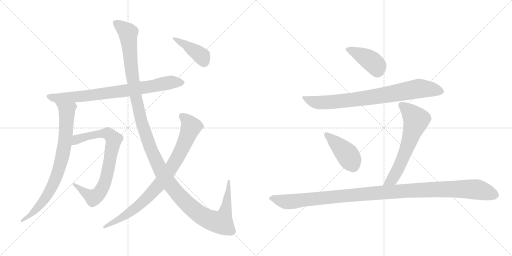
t = 0.00 s
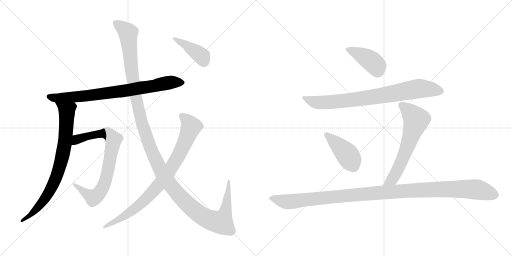
t = 1.97 s
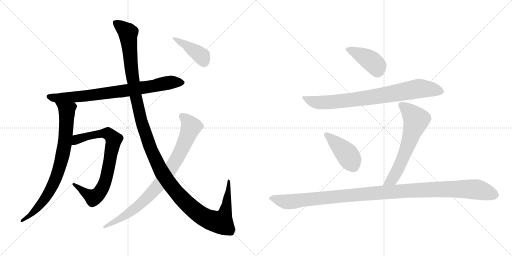
t = 3.94 s
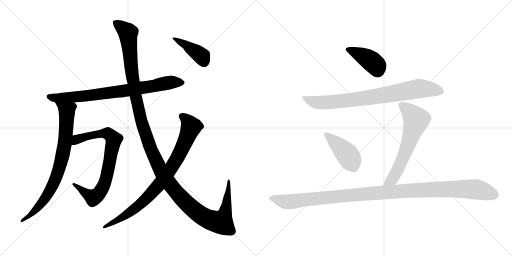
t = 5.90 s
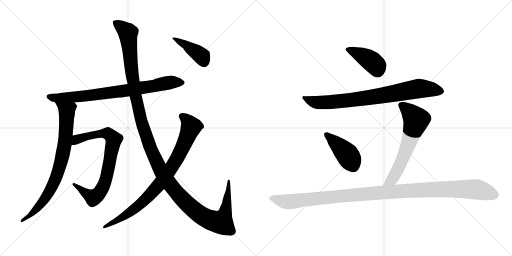
t = 7.87 s
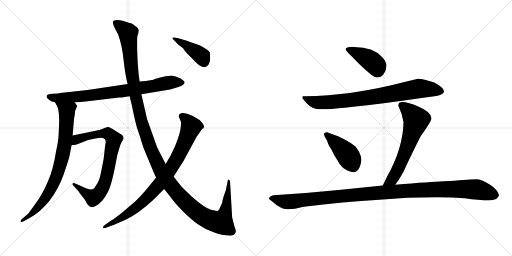
t = 9.84 s

The animated SVG that drew these frames (rendered in a browser with its animation timeline set to each time). Animation: 11 CSS @keyframes rules; one cycle of 9.84 s.

<svg version="1.1" viewBox="0 0 2048 1024" xmlns="http://www.w3.org/2000/svg">
  <g stroke="lightgray" stroke-dasharray="1,1" stroke-width="1" transform="scale(4, 4)">
    <line x1="0" y1="0" x2="256" y2="256"></line>
    <line x1="256" y1="0" x2="0" y2="256"></line>
    <line x1="128" y1="0" x2="128" y2="256"></line>
    <line x1="0" y1="128" x2="256" y2="128"></line>
    <line x1="256" y1="0" x2="512" y2="256"></line>
    <line x1="512" y1="0" x2="256" y2="256"></line>
    <line x1="384" y1="0" x2="384" y2="256"></line>
    <line x1="256" y1="128" x2="512" y2="128"></line>
  </g>
<g transform="scale(1, -1) translate(0, -850)">
   <style type="text/css">
    @keyframes keyframes0 {
      from {
       stroke: black;
       stroke-dashoffset: 795;
       stroke-width: 128;
       }
       72% {
       animation-timing-function: step-end;
       stroke: black;
       stroke-dashoffset: 0;
       stroke-width: 128;
       }
       to {
       stroke: black;
       stroke-width: 1024;
       }
       }
       #make-me-a-hanzi-animation-0 {
         animation: keyframes0 0.896973s both;
         animation-delay: 0.000000s;
         animation-timing-function: linear;
       }
    @keyframes keyframes1 {
      from {
       stroke: black;
       stroke-dashoffset: 803;
       stroke-width: 128;
       }
       72% {
       animation-timing-function: step-end;
       stroke: black;
       stroke-dashoffset: 0;
       stroke-width: 128;
       }
       to {
       stroke: black;
       stroke-width: 1024;
       }
       }
       #make-me-a-hanzi-animation-1 {
         animation: keyframes1 0.903483s both;
         animation-delay: 0.896973s;
         animation-timing-function: linear;
       }
    @keyframes keyframes2 {
      from {
       stroke: black;
       stroke-dashoffset: 784;
       stroke-width: 128;
       }
       72% {
       animation-timing-function: step-end;
       stroke: black;
       stroke-dashoffset: 0;
       stroke-width: 128;
       }
       to {
       stroke: black;
       stroke-width: 1024;
       }
       }
       #make-me-a-hanzi-animation-2 {
         animation: keyframes2 0.888021s both;
         animation-delay: 1.800456s;
         animation-timing-function: linear;
       }
    @keyframes keyframes3 {
      from {
       stroke: black;
       stroke-dashoffset: 1387;
       stroke-width: 128;
       }
       82% {
       animation-timing-function: step-end;
       stroke: black;
       stroke-dashoffset: 0;
       stroke-width: 128;
       }
       to {
       stroke: black;
       stroke-width: 1024;
       }
       }
       #make-me-a-hanzi-animation-3 {
         animation: keyframes3 1.378743s both;
         animation-delay: 2.688477s;
         animation-timing-function: linear;
       }
    @keyframes keyframes4 {
      from {
       stroke: black;
       stroke-dashoffset: 856;
       stroke-width: 128;
       }
       74% {
       animation-timing-function: step-end;
       stroke: black;
       stroke-dashoffset: 0;
       stroke-width: 128;
       }
       to {
       stroke: black;
       stroke-width: 1024;
       }
       }
       #make-me-a-hanzi-animation-4 {
         animation: keyframes4 0.946615s both;
         animation-delay: 4.067220s;
         animation-timing-function: linear;
       }
    @keyframes keyframes5 {
      from {
       stroke: black;
       stroke-dashoffset: 413;
       stroke-width: 128;
       }
       57% {
       animation-timing-function: step-end;
       stroke: black;
       stroke-dashoffset: 0;
       stroke-width: 128;
       }
       to {
       stroke: black;
       stroke-width: 1024;
       }
       }
       #make-me-a-hanzi-animation-5 {
         animation: keyframes5 0.586100s both;
         animation-delay: 5.013835s;
         animation-timing-function: linear;
       }
    @keyframes keyframes6 {
      from {
       stroke: black;
       stroke-dashoffset: 417;
       stroke-width: 128;
       }
       58% {
       animation-timing-function: step-end;
       stroke: black;
       stroke-dashoffset: 0;
       stroke-width: 128;
       }
       to {
       stroke: black;
       stroke-width: 1024;
       }
       }
       #make-me-a-hanzi-animation-6 {
         animation: keyframes6 0.589355s both;
         animation-delay: 5.599935s;
         animation-timing-function: linear;
       }
    @keyframes keyframes7 {
      from {
       stroke: black;
       stroke-dashoffset: 808;
       stroke-width: 128;
       }
       72% {
       animation-timing-function: step-end;
       stroke: black;
       stroke-dashoffset: 0;
       stroke-width: 128;
       }
       to {
       stroke: black;
       stroke-width: 1024;
       }
       }
       #make-me-a-hanzi-animation-7 {
         animation: keyframes7 0.907552s both;
         animation-delay: 6.189290s;
         animation-timing-function: linear;
       }
    @keyframes keyframes8 {
      from {
       stroke: black;
       stroke-dashoffset: 426;
       stroke-width: 128;
       }
       58% {
       animation-timing-function: step-end;
       stroke: black;
       stroke-dashoffset: 0;
       stroke-width: 128;
       }
       to {
       stroke: black;
       stroke-width: 1024;
       }
       }
       #make-me-a-hanzi-animation-8 {
         animation: keyframes8 0.596680s both;
         animation-delay: 7.096842s;
         animation-timing-function: linear;
       }
    @keyframes keyframes9 {
      from {
       stroke: black;
       stroke-dashoffset: 636;
       stroke-width: 128;
       }
       67% {
       animation-timing-function: step-end;
       stroke: black;
       stroke-dashoffset: 0;
       stroke-width: 128;
       }
       to {
       stroke: black;
       stroke-width: 1024;
       }
       }
       #make-me-a-hanzi-animation-9 {
         animation: keyframes9 0.767578s both;
         animation-delay: 7.693522s;
         animation-timing-function: linear;
       }
    @keyframes keyframes10 {
      from {
       stroke: black;
       stroke-dashoffset: 1161;
       stroke-width: 128;
       }
       79% {
       animation-timing-function: step-end;
       stroke: black;
       stroke-dashoffset: 0;
       stroke-width: 128;
       }
       to {
       stroke: black;
       stroke-width: 1024;
       }
       }
       #make-me-a-hanzi-animation-10 {
         animation: keyframes10 1.194824s both;
         animation-delay: 8.461100s;
         animation-timing-function: linear;
       }
</style>
<path d="M 206.5 444.0 Q 212.5 444.0 220.5 440.0 L 298.5 440.0 L 342.5 444.0 L 476.5 460.0 Q 488.5 460.0 518.5 465.0 L 565.5 473.0 L 680.5 492.0 L 710.5 501.0 Q 726.5 505.0 733.5 512.0 Q 741.5 519.0 736.5 525.0 Q 731.5 530.0 722.5 536.0 L 702.5 544.0 Q 688.5 548.0 683.5 548.0 Q 679.5 548.0 649.5 542.0 Q 620.5 535.0 619.5 534.0 Q 614.5 529.0 558.5 524.0 L 510.5 514.0 L 350.5 490.0 L 240.5 478.0 Q 235.5 476.0 210.5 475.0 Q 186.5 473.0 186.5 466.0 Q 183.5 459.0 206.5 444.0 Z" fill="lightgray"></path> 
<path d="M 220.5 440.0 L 228.5 425.0 Q 240.5 407.0 234.5 312.0 Q 233.5 285.0 224.5 246.0 Q 212.5 170.0 191.5 124.0 Q 170.5 74.0 142.5 36.0 Q 114.5 -3.0 111.5 -6.0 L 86.5 -27.0 Q 80.5 -34.0 82.5 -37.0 Q 85.5 -40.0 92.5 -36.0 L 118.5 -22.0 Q 160.5 1.0 196.5 45.0 Q 235.5 96.0 254.5 152.0 Q 273.5 207.0 277.5 224.0 L 286.5 270.0 L 290.5 308.0 L 296.5 379.0 Q 298.5 382.0 299.5 396.0 Q 300.5 410.0 304.5 416.0 L 308.5 425.0 Q 309.5 427.0 304.5 432.0 Q 302.5 436.0 298.5 440.0 C 280.5 464.0 206.5 466.0 220.5 440.0 Z" fill="lightgray"></path> 
<path d="M 286.5 270.0 L 296.5 270.0 L 306.5 272.0 L 352.5 290.0 L 376.5 295.0 Q 403.5 300.0 408.5 299.0 Q 413.5 298.0 419.5 293.0 Q 425.5 288.0 420.5 267.0 L 414.5 214.0 L 403.5 158.0 Q 397.5 126.0 384.5 109.0 Q 377.5 96.0 372.5 94.0 Q 361.5 87.0 319.5 108.0 L 298.5 117.0 Q 292.5 120.0 290.5 115.0 Q 288.5 110.0 296.5 104.0 L 313.5 86.0 Q 314.5 83.0 328.5 65.0 Q 343.5 47.0 344.5 42.0 Q 346.5 37.0 352.5 30.0 Q 358.5 22.0 364.5 22.0 Q 371.5 19.0 384.5 27.0 Q 397.5 35.0 406.5 45.0 Q 416.5 54.0 432.5 84.0 Q 448.5 114.0 468.5 227.0 L 476.5 254.0 Q 480.5 272.0 487.5 283.0 Q 494.5 293.0 494.5 298.0 Q 494.5 302.0 488.5 310.0 L 448.5 335.0 Q 439.5 340.0 434.5 342.0 Q 429.5 343.0 418.5 338.0 L 406.5 333.0 Q 399.5 330.0 382.5 327.0 L 290.5 308.0 C 261.5 302.0 256.5 268.0 286.5 270.0 Z" fill="lightgray"></path> 
<path d="M 518.5 465.0 L 527.5 428.0 Q 542.5 352.0 552.5 325.0 Q 562.5 297.0 567.5 279.0 Q 572.5 260.0 584.5 233.0 L 607.5 178.0 Q 619.5 149.0 624.5 140.0 L 656.5 94.0 L 680.5 64.0 Q 695.5 42.0 729.5 7.0 Q 764.5 -28.0 791.5 -47.0 Q 819.5 -67.0 854.5 -79.0 Q 889.5 -92.0 914.5 -92.0 Q 929.5 -94.0 936.5 -88.0 Q 943.5 -82.0 943.5 -73.0 L 936.5 -51.0 L 928.5 -19.0 L 920.5 119.0 Q 921.5 129.0 915.5 131.0 Q 913.5 133.0 911.5 130.0 L 903.5 90.0 L 894.5 64.0 Q 889.5 49.0 888.5 38.0 L 878.5 17.0 Q 876.5 9.0 871.5 7.0 Q 867.5 5.0 843.5 11.0 Q 820.5 17.0 766.5 64.0 L 728.5 101.0 Q 715.5 116.0 694.5 144.0 L 662.5 194.0 L 651.5 216.0 Q 637.5 242.0 628.5 261.0 L 588.5 373.0 L 565.5 473.0 L 558.5 524.0 L 554.5 554.0 L 550.5 603.0 L 548.5 656.0 L 548.5 697.0 Q 547.5 704.0 552.5 714.0 L 554.5 726.0 Q 555.5 738.0 540.5 746.0 Q 531.5 755.0 524.5 757.0 Q 518.5 758.0 509.5 761.0 L 490.5 767.0 Q 480.5 770.0 467.5 770.0 Q 455.5 769.0 452.5 766.0 Q 448.5 757.0 460.5 735.0 L 472.5 712.0 Q 488.5 669.0 494.5 608.0 Q 501.5 546.0 510.5 514.0 L 518.5 465.0 Z" fill="lightgray"></path> 
<path d="M 624.5 140.0 L 584.5 91.0 Q 560.5 62.0 540.5 44.0 L 486.5 -2.0 Q 457.5 -25.0 444.5 -32.0 L 420.5 -49.0 Q 410.5 -56.0 412.5 -61.0 Q 414.5 -66.0 426.5 -60.0 L 456.5 -49.0 L 504.5 -28.0 Q 554.5 -4.0 611.5 49.0 L 656.5 94.0 L 694.5 144.0 L 733.5 205.0 L 786.5 303.0 L 808.5 334.0 Q 815.5 337.0 815.5 341.0 Q 818.5 350.0 798.5 370.0 Q 772.5 388.0 751.5 394.0 Q 730.5 400.0 724.5 397.0 Q 710.5 392.0 717.5 378.0 Q 724.5 363.0 724.5 358.0 L 722.5 338.0 Q 720.5 316.0 700.5 266.0 L 682.5 228.0 L 662.5 194.0 L 624.5 140.0 Z" fill="lightgray"></path> 
<path d="M 724.5 694.0 L 700.5 700.0 Q 690.5 701.0 689.5 699.0 Q 688.5 697.0 696.5 689.0 L 712.5 672.0 L 733.5 656.0 Q 734.5 651.0 754.5 630.0 L 782.5 602.0 Q 788.5 595.0 798.5 588.0 Q 821.5 573.0 834.5 592.0 Q 839.5 604.0 840.5 610.0 L 840.5 626.0 Q 840.5 632.0 838.5 642.0 Q 832.5 651.0 798.5 669.0 L 772.5 678.0 Q 740.5 690.0 724.5 694.0 Z" fill="lightgray"></path> 
<path d="M 1382.0 651.5 Q 1382.0 649.5 1438.0 593.5 Q 1493.0 540.5 1507.0 540.5 Q 1520.0 539.5 1532.0 550.5 Q 1545.0 567.5 1546.0 586.5 Q 1546.0 605.5 1528.0 622.5 Q 1493.0 662.5 1417.0 662.5 Q 1382.0 663.5 1382.0 651.5 Z" fill="lightgray"></path> 
<path d="M 1672.0 535.5 L 1622.0 523.5 Q 1404.0 466.5 1218.0 465.5 Q 1209.0 467.5 1209.0 458.5 Q 1240.0 415.5 1270.0 413.5 Q 1338.0 408.5 1738.0 465.5 Q 1776.0 471.5 1776.0 485.5 Q 1776.0 499.5 1737.0 520.5 Q 1694.0 534.5 1672.0 535.5 Z" fill="lightgray"></path> 
<path d="M 1411.0 161.5 Q 1422.0 159.5 1432.0 170.5 Q 1441.0 181.5 1445.0 206.5 Q 1448.0 231.5 1422.0 264.5 Q 1408.0 276.5 1384.0 289.5 Q 1359.0 302.5 1352.0 305.5 L 1330.0 313.5 Q 1323.0 315.5 1309.0 321.5 Q 1302.0 321.5 1298.0 318.5 Q 1294.0 314.5 1299.0 303.5 L 1309.0 286.5 Q 1311.0 274.5 1326.0 251.5 Q 1336.0 229.5 1349.0 210.5 Q 1357.0 194.5 1369.0 182.5 Q 1381.0 169.5 1411.0 161.5 Z" fill="lightgray"></path> 
<path d="M 1593.0 428.5 Q 1609.0 394.5 1614.0 362.5 Q 1612.0 257.5 1548.0 143.5 L 1531.0 108.5 C 1518.0 81.5 1563.0 87.5 1581.0 111.5 Q 1596.0 130.5 1615.0 165.5 Q 1634.0 208.5 1682.0 304.5 Q 1726.0 366.5 1726.0 376.5 Q 1726.0 402.5 1675.0 423.5 Q 1593.0 457.5 1593.0 428.5 Z" fill="lightgray"></path> 
<path d="M 1531.0 108.5 L 1354.0 90.5 Q 1228.0 77.5 1093.0 69.5 Q 1076.0 64.5 1076.0 54.5 Q 1082.0 50.5 1106.0 30.5 Q 1129.0 13.5 1151.0 13.5 Q 1172.0 12.5 1215.0 23.5 Q 1374.0 43.5 1517.0 51.5 Q 1655.0 63.5 1808.0 60.5 L 1859.0 57.5 Q 1916.0 49.5 1955.0 49.5 Q 1993.0 49.5 1996.0 70.5 Q 1992.0 90.5 1959.0 112.5 Q 1925.0 133.5 1905.0 133.5 Q 1884.0 133.5 1854.0 130.5 Q 1823.0 127.5 1774.0 125.5 Q 1724.0 123.5 1581.0 111.5 L 1531.0 108.5 Z" fill="lightgray"></path> 
      <clipPath id="make-me-a-hanzi-clip-0">
      <path d="M 206.5 444.0 Q 212.5 444.0 220.5 440.0 L 298.5 440.0 L 342.5 444.0 L 476.5 460.0 Q 488.5 460.0 518.5 465.0 L 565.5 473.0 L 680.5 492.0 L 710.5 501.0 Q 726.5 505.0 733.5 512.0 Q 741.5 519.0 736.5 525.0 Q 731.5 530.0 722.5 536.0 L 702.5 544.0 Q 688.5 548.0 683.5 548.0 Q 679.5 548.0 649.5 542.0 Q 620.5 535.0 619.5 534.0 Q 614.5 529.0 558.5 524.0 L 510.5 514.0 L 350.5 490.0 L 240.5 478.0 Q 235.5 476.0 210.5 475.0 Q 186.5 473.0 186.5 466.0 Q 183.5 459.0 206.5 444.0 Z" fill="lightgray"></path>
      </clipPath>
      <path clip-path="url(#make-me-a-hanzi-clip-0)" d="M 194.5 464.0 L 228.5 457.0 L 333.5 465.0 L 505.5 488.0 L 690.5 522.0 L 727.5 520.0 " fill="none" id="make-me-a-hanzi-animation-0" stroke-dasharray="667 1334" stroke-linecap="round"></path>

      <clipPath id="make-me-a-hanzi-clip-1">
      <path d="M 220.5 440.0 L 228.5 425.0 Q 240.5 407.0 234.5 312.0 Q 233.5 285.0 224.5 246.0 Q 212.5 170.0 191.5 124.0 Q 170.5 74.0 142.5 36.0 Q 114.5 -3.0 111.5 -6.0 L 86.5 -27.0 Q 80.5 -34.0 82.5 -37.0 Q 85.5 -40.0 92.5 -36.0 L 118.5 -22.0 Q 160.5 1.0 196.5 45.0 Q 235.5 96.0 254.5 152.0 Q 273.5 207.0 277.5 224.0 L 286.5 270.0 L 290.5 308.0 L 296.5 379.0 Q 298.5 382.0 299.5 396.0 Q 300.5 410.0 304.5 416.0 L 308.5 425.0 Q 309.5 427.0 304.5 432.0 Q 302.5 436.0 298.5 440.0 C 280.5 464.0 206.5 466.0 220.5 440.0 Z" fill="lightgray"></path>
      </clipPath>
      <path clip-path="url(#make-me-a-hanzi-clip-1)" d="M 228.5 439.0 L 267.5 407.0 L 262.5 305.0 L 235.5 170.0 L 185.5 63.0 L 120.5 -12.0 L 87.5 -33.0 " fill="none" id="make-me-a-hanzi-animation-1" stroke-dasharray="675 1350" stroke-linecap="round"></path>

      <clipPath id="make-me-a-hanzi-clip-2">
      <path d="M 286.5 270.0 L 296.5 270.0 L 306.5 272.0 L 352.5 290.0 L 376.5 295.0 Q 403.5 300.0 408.5 299.0 Q 413.5 298.0 419.5 293.0 Q 425.5 288.0 420.5 267.0 L 414.5 214.0 L 403.5 158.0 Q 397.5 126.0 384.5 109.0 Q 377.5 96.0 372.5 94.0 Q 361.5 87.0 319.5 108.0 L 298.5 117.0 Q 292.5 120.0 290.5 115.0 Q 288.5 110.0 296.5 104.0 L 313.5 86.0 Q 314.5 83.0 328.5 65.0 Q 343.5 47.0 344.5 42.0 Q 346.5 37.0 352.5 30.0 Q 358.5 22.0 364.5 22.0 Q 371.5 19.0 384.5 27.0 Q 397.5 35.0 406.5 45.0 Q 416.5 54.0 432.5 84.0 Q 448.5 114.0 468.5 227.0 L 476.5 254.0 Q 480.5 272.0 487.5 283.0 Q 494.5 293.0 494.5 298.0 Q 494.5 302.0 488.5 310.0 L 448.5 335.0 Q 439.5 340.0 434.5 342.0 Q 429.5 343.0 418.5 338.0 L 406.5 333.0 Q 399.5 330.0 382.5 327.0 L 290.5 308.0 C 261.5 302.0 256.5 268.0 286.5 270.0 Z" fill="lightgray"></path>
      </clipPath>
      <path clip-path="url(#make-me-a-hanzi-clip-2)" d="M 291.5 276.0 L 317.5 296.0 L 406.5 316.0 L 431.5 316.0 L 455.5 291.0 L 424.5 134.0 L 394.5 75.0 L 369.5 61.0 L 295.5 111.0 " fill="none" id="make-me-a-hanzi-animation-2" stroke-dasharray="656 1312" stroke-linecap="round"></path>

      <clipPath id="make-me-a-hanzi-clip-3">
      <path d="M 518.5 465.0 L 527.5 428.0 Q 542.5 352.0 552.5 325.0 Q 562.5 297.0 567.5 279.0 Q 572.5 260.0 584.5 233.0 L 607.5 178.0 Q 619.5 149.0 624.5 140.0 L 656.5 94.0 L 680.5 64.0 Q 695.5 42.0 729.5 7.0 Q 764.5 -28.0 791.5 -47.0 Q 819.5 -67.0 854.5 -79.0 Q 889.5 -92.0 914.5 -92.0 Q 929.5 -94.0 936.5 -88.0 Q 943.5 -82.0 943.5 -73.0 L 936.5 -51.0 L 928.5 -19.0 L 920.5 119.0 Q 921.5 129.0 915.5 131.0 Q 913.5 133.0 911.5 130.0 L 903.5 90.0 L 894.5 64.0 Q 889.5 49.0 888.5 38.0 L 878.5 17.0 Q 876.5 9.0 871.5 7.0 Q 867.5 5.0 843.5 11.0 Q 820.5 17.0 766.5 64.0 L 728.5 101.0 Q 715.5 116.0 694.5 144.0 L 662.5 194.0 L 651.5 216.0 Q 637.5 242.0 628.5 261.0 L 588.5 373.0 L 565.5 473.0 L 558.5 524.0 L 554.5 554.0 L 550.5 603.0 L 548.5 656.0 L 548.5 697.0 Q 547.5 704.0 552.5 714.0 L 554.5 726.0 Q 555.5 738.0 540.5 746.0 Q 531.5 755.0 524.5 757.0 Q 518.5 758.0 509.5 761.0 L 490.5 767.0 Q 480.5 770.0 467.5 770.0 Q 455.5 769.0 452.5 766.0 Q 448.5 757.0 460.5 735.0 L 472.5 712.0 Q 488.5 669.0 494.5 608.0 Q 501.5 546.0 510.5 514.0 L 518.5 465.0 Z" fill="lightgray"></path>
      </clipPath>
      <path clip-path="url(#make-me-a-hanzi-clip-3)" d="M 461.5 761.0 L 511.5 718.0 L 530.5 537.0 L 560.5 385.0 L 604.5 249.0 L 668.5 128.0 L 734.5 48.0 L 790.5 -1.0 L 828.5 -25.0 L 877.5 -39.0 L 884.5 -39.0 L 901.5 3.0 L 915.5 124.0 " fill="none" id="make-me-a-hanzi-animation-3" stroke-dasharray="1259 2518" stroke-linecap="round"></path>

      <clipPath id="make-me-a-hanzi-clip-4">
      <path d="M 624.5 140.0 L 584.5 91.0 Q 560.5 62.0 540.5 44.0 L 486.5 -2.0 Q 457.5 -25.0 444.5 -32.0 L 420.5 -49.0 Q 410.5 -56.0 412.5 -61.0 Q 414.5 -66.0 426.5 -60.0 L 456.5 -49.0 L 504.5 -28.0 Q 554.5 -4.0 611.5 49.0 L 656.5 94.0 L 694.5 144.0 L 733.5 205.0 L 786.5 303.0 L 808.5 334.0 Q 815.5 337.0 815.5 341.0 Q 818.5 350.0 798.5 370.0 Q 772.5 388.0 751.5 394.0 Q 730.5 400.0 724.5 397.0 Q 710.5 392.0 717.5 378.0 Q 724.5 363.0 724.5 358.0 L 722.5 338.0 Q 720.5 316.0 700.5 266.0 L 682.5 228.0 L 662.5 194.0 L 624.5 140.0 Z" fill="lightgray"></path>
      </clipPath>
      <path clip-path="url(#make-me-a-hanzi-clip-4)" d="M 726.5 385.0 L 748.5 368.0 L 764.5 343.0 L 720.5 239.0 L 668.5 154.0 L 619.5 93.0 L 555.5 28.0 L 481.5 -24.0 L 419.5 -57.0 " fill="none" id="make-me-a-hanzi-animation-4" stroke-dasharray="728 1456" stroke-linecap="round"></path>

      <clipPath id="make-me-a-hanzi-clip-5">
      <path d="M 724.5 694.0 L 700.5 700.0 Q 690.5 701.0 689.5 699.0 Q 688.5 697.0 696.5 689.0 L 712.5 672.0 L 733.5 656.0 Q 734.5 651.0 754.5 630.0 L 782.5 602.0 Q 788.5 595.0 798.5 588.0 Q 821.5 573.0 834.5 592.0 Q 839.5 604.0 840.5 610.0 L 840.5 626.0 Q 840.5 632.0 838.5 642.0 Q 832.5 651.0 798.5 669.0 L 772.5 678.0 Q 740.5 690.0 724.5 694.0 Z" fill="lightgray"></path>
      </clipPath>
      <path clip-path="url(#make-me-a-hanzi-clip-5)" d="M 695.5 696.0 L 791.5 638.0 L 806.5 625.0 L 816.5 602.0 " fill="none" id="make-me-a-hanzi-animation-5" stroke-dasharray="285 570" stroke-linecap="round"></path>

      <clipPath id="make-me-a-hanzi-clip-6">
      <path d="M 1382.0 651.5 Q 1382.0 649.5 1438.0 593.5 Q 1493.0 540.5 1507.0 540.5 Q 1520.0 539.5 1532.0 550.5 Q 1545.0 567.5 1546.0 586.5 Q 1546.0 605.5 1528.0 622.5 Q 1493.0 662.5 1417.0 662.5 Q 1382.0 663.5 1382.0 651.5 Z" fill="lightgray"></path>
      </clipPath>
      <path clip-path="url(#make-me-a-hanzi-clip-6)" d="M 1387.0 653.5 L 1425.0 640.5 L 1482.0 608.5 L 1506.0 586.5 L 1510.0 563.5 " fill="none" id="make-me-a-hanzi-animation-6" stroke-dasharray="289 578" stroke-linecap="round"></path>

      <clipPath id="make-me-a-hanzi-clip-7">
      <path d="M 1672.0 535.5 L 1622.0 523.5 Q 1404.0 466.5 1218.0 465.5 Q 1209.0 467.5 1209.0 458.5 Q 1240.0 415.5 1270.0 413.5 Q 1338.0 408.5 1738.0 465.5 Q 1776.0 471.5 1776.0 485.5 Q 1776.0 499.5 1737.0 520.5 Q 1694.0 534.5 1672.0 535.5 Z" fill="lightgray"></path>
      </clipPath>
      <path clip-path="url(#make-me-a-hanzi-clip-7)" d="M 1220.0 454.5 L 1262.0 441.5 L 1297.0 440.5 L 1495.0 462.5 L 1681.0 496.5 L 1765.0 485.5 " fill="none" id="make-me-a-hanzi-animation-7" stroke-dasharray="680 1360" stroke-linecap="round"></path>

      <clipPath id="make-me-a-hanzi-clip-8">
      <path d="M 1411.0 161.5 Q 1422.0 159.5 1432.0 170.5 Q 1441.0 181.5 1445.0 206.5 Q 1448.0 231.5 1422.0 264.5 Q 1408.0 276.5 1384.0 289.5 Q 1359.0 302.5 1352.0 305.5 L 1330.0 313.5 Q 1323.0 315.5 1309.0 321.5 Q 1302.0 321.5 1298.0 318.5 Q 1294.0 314.5 1299.0 303.5 L 1309.0 286.5 Q 1311.0 274.5 1326.0 251.5 Q 1336.0 229.5 1349.0 210.5 Q 1357.0 194.5 1369.0 182.5 Q 1381.0 169.5 1411.0 161.5 Z" fill="lightgray"></path>
      </clipPath>
      <path clip-path="url(#make-me-a-hanzi-clip-8)" d="M 1306.0 311.5 L 1389.0 232.5 L 1414.0 183.5 " fill="none" id="make-me-a-hanzi-animation-8" stroke-dasharray="298 596" stroke-linecap="round"></path>

      <clipPath id="make-me-a-hanzi-clip-9">
      <path d="M 1593.0 428.5 Q 1609.0 394.5 1614.0 362.5 Q 1612.0 257.5 1548.0 143.5 L 1531.0 108.5 C 1518.0 81.5 1563.0 87.5 1581.0 111.5 Q 1596.0 130.5 1615.0 165.5 Q 1634.0 208.5 1682.0 304.5 Q 1726.0 366.5 1726.0 376.5 Q 1726.0 402.5 1675.0 423.5 Q 1593.0 457.5 1593.0 428.5 Z" fill="lightgray"></path>
      </clipPath>
      <path clip-path="url(#make-me-a-hanzi-clip-9)" d="M 1605.0 429.5 L 1632.0 410.5 L 1665.0 371.5 L 1595.0 180.5 L 1569.0 133.5 L 1537.0 112.5 " fill="none" id="make-me-a-hanzi-animation-9" stroke-dasharray="508 1016" stroke-linecap="round"></path>

      <clipPath id="make-me-a-hanzi-clip-10">
      <path d="M 1531.0 108.5 L 1354.0 90.5 Q 1228.0 77.5 1093.0 69.5 Q 1076.0 64.5 1076.0 54.5 Q 1082.0 50.5 1106.0 30.5 Q 1129.0 13.5 1151.0 13.5 Q 1172.0 12.5 1215.0 23.5 Q 1374.0 43.5 1517.0 51.5 Q 1655.0 63.5 1808.0 60.5 L 1859.0 57.5 Q 1916.0 49.5 1955.0 49.5 Q 1993.0 49.5 1996.0 70.5 Q 1992.0 90.5 1959.0 112.5 Q 1925.0 133.5 1905.0 133.5 Q 1884.0 133.5 1854.0 130.5 Q 1823.0 127.5 1774.0 125.5 Q 1724.0 123.5 1581.0 111.5 L 1531.0 108.5 Z" fill="lightgray"></path>
      </clipPath>
      <path clip-path="url(#make-me-a-hanzi-clip-10)" d="M 1082.0 56.5 L 1163.0 43.5 L 1497.0 78.5 L 1814.0 94.5 L 1900.0 93.5 L 1981.0 70.5 " fill="none" id="make-me-a-hanzi-animation-10" stroke-dasharray="1033 2066" stroke-linecap="round"></path>

</g>
</svg>
